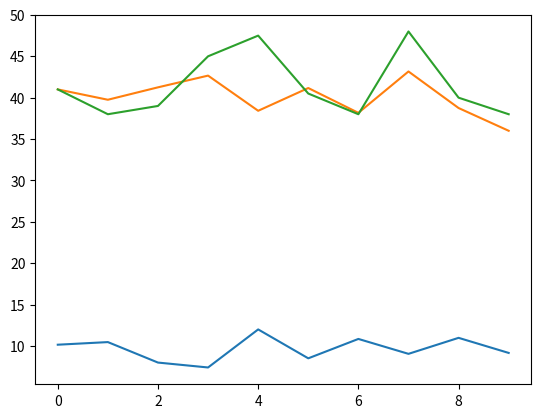
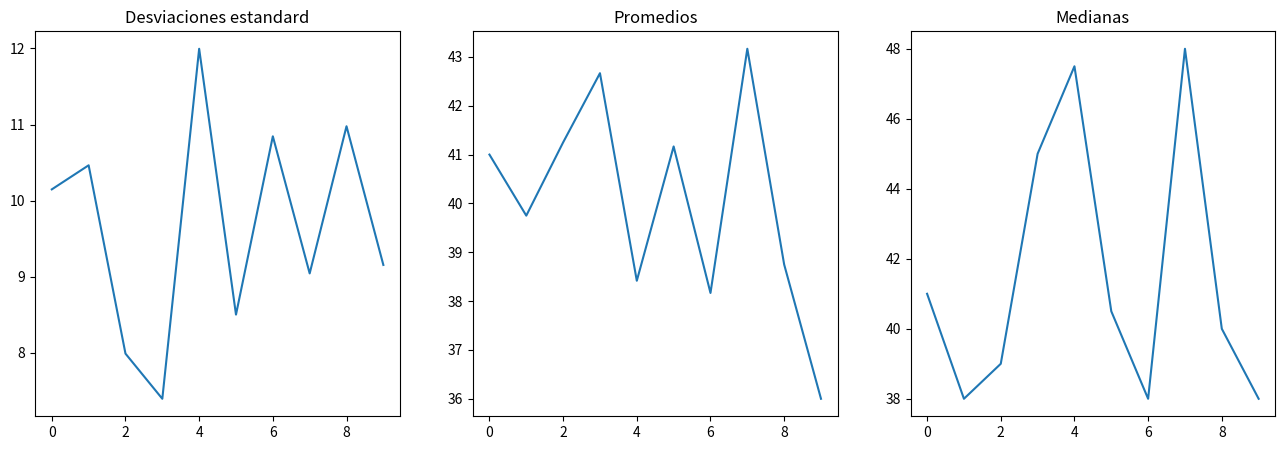
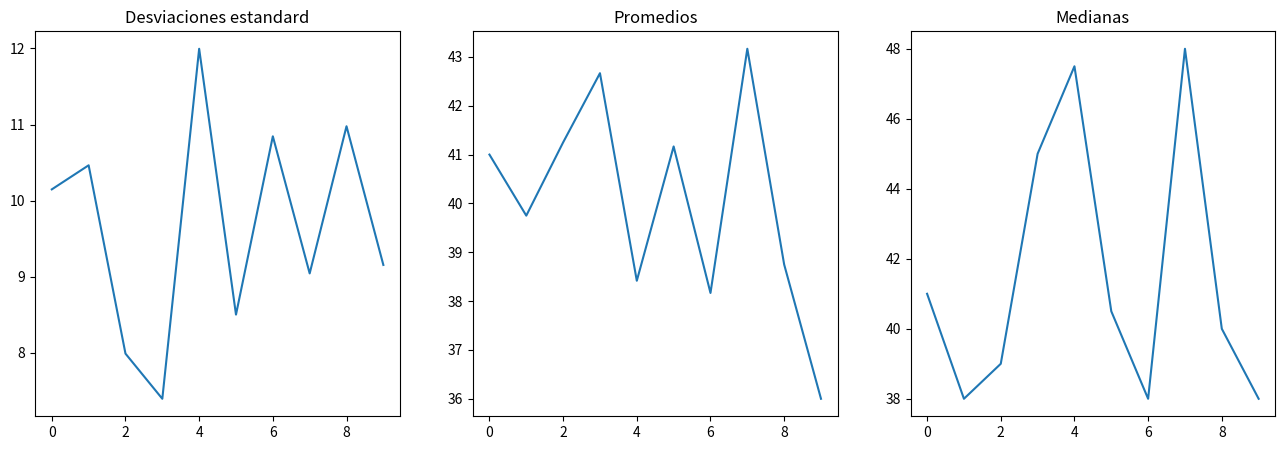
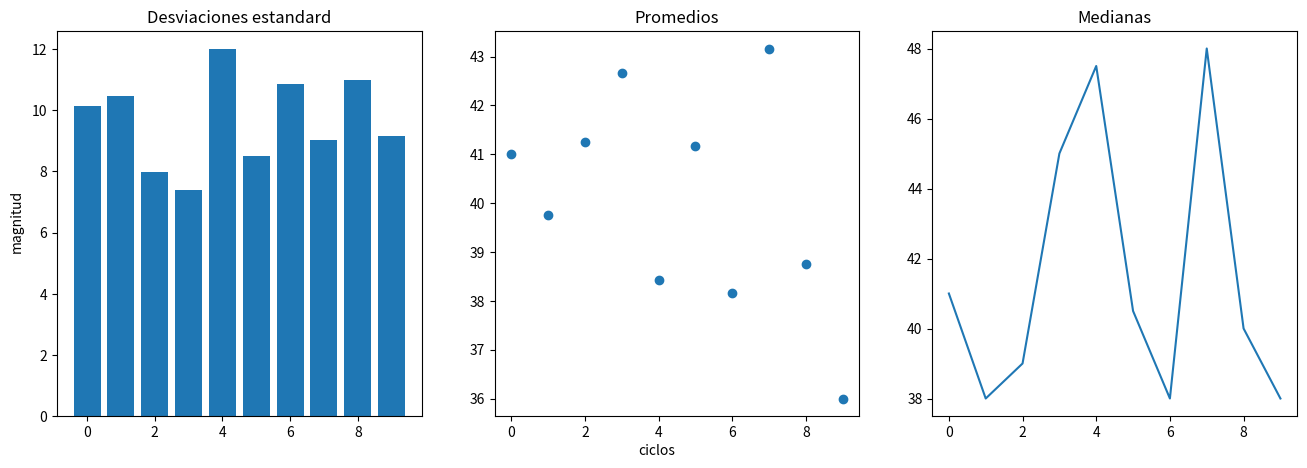
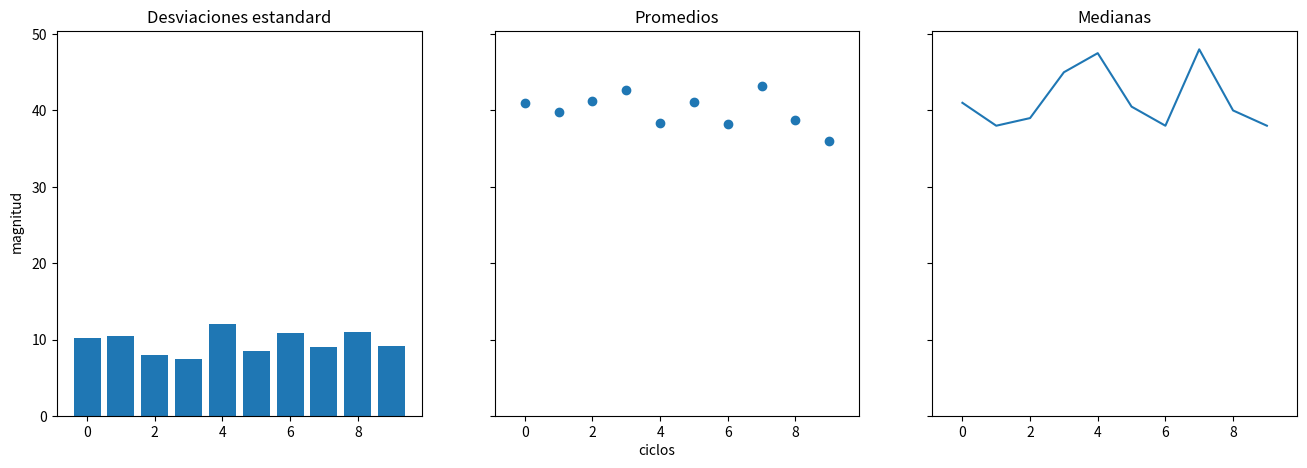
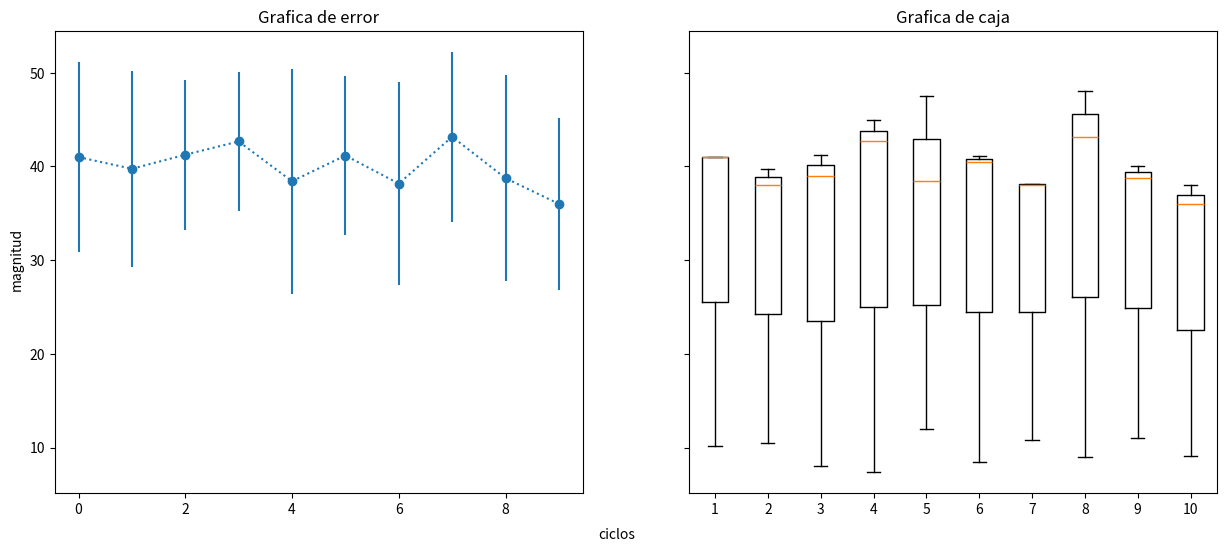
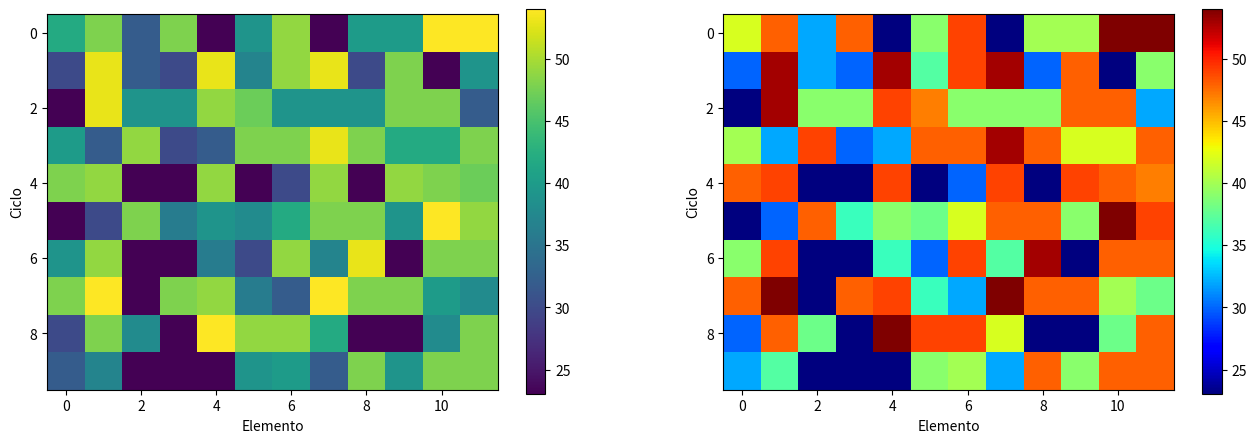

Python code for these plots, in order:
# Asignar listas vacias o de ceros para inicializacion de variables 
# Usar abs y len y randi
data = [38,48,54,39,48,39,40,30,23,32,49,23,47,37,23,48,42,48,49,32,36,39,53]
N = 10        # numero de ciclos
M = 12        # numero de elementos por ciclo
L = len(data) # cantidad de elementos en la variable data 
import numpy as np 
from numpy import random 
random.randint(50) # Toma como argumento el numero maximo 
r_index = random.randint(len(data)) # La longitud de la lista sera el numero limite {0-length_of(data)}
empty_list = []
zeros_list = np.zeros(M)

print("  empty_list content : {} \n  zeros_list content : {}".format(empty_list,zeros_list))
for m in range(M): 
    r_index = random.randint(L)

    empty_list.append(data[r_index])
    zeros_list[m] = data[r_index]
        
print("Resultado : \n  empty_list : {} \n  zeros_list : {}".format(empty_list,zeros_list))
inicializado_como_lista = []
inicializado_como_zeros = np.zeros((N,M))

print("  empty_list content : \n\t\t\t{} \n  zeros_list content : \n{}".format(inicializado_como_lista,
                                                                               inicializado_como_zeros))
for n in range(N):
    this_cicle_list = []
    for m in range(M): 
        r_index = random.randint(L)

        this_cicle_list.append(data[r_index])
        inicializado_como_zeros[n][m] = data[r_index]
    
    inicializado_como_lista.append(this_cicle_list)
    
print("Resultado : \n  inicializado_como_lista : {} \n  zeros_list : {}".format(inicializado_como_lista,
                                                                                inicializado_como_zeros))
print("Resultado : ")

print("  inicializado_como_lista : ")

for a_list in inicializado_como_lista:
    print(a_list)
    
print("  inicializado_como_zeros : ")
# for a_row in inicializado_como_zeros: 
#     print(a_row)
print(inicializado_como_zeros)

from numpy.random import choice as rand_choice # usualmente usado como np.random.choice() 
from matplotlib import pyplot as graficar      # usualmente usado como plt()
rand_choice(data,5)
rand_choice(data,5)
rand_choice(data,5)
choices = [rand_choice(data,12) for n in range(10)]

for a_choice in choices:
    print(a_choice)
stds = [np.std(this_choice) for this_choice in choices]

for a_std in stds:
    print(a_std)
    
graficar.plot(stds); graficar.show()
means = [np.mean(this_choice) for this_choice in choices]

for a_mean in means: 
    print(a_mean)
    
graficar.plot(means); graficar.show()
medians = [np.median(this_choice) for this_choice in choices]

for a_median in medians: 
    print(a_median)
    
graficar.plot(medians); graficar.show()
[stds,means,medians]
# # Las listas se pueden convertir en arreglos vectoriales individualmente 

# stds_np = np.array(stds)
# means_np = np.array(means)
# medians_np = np.array(medians)

# print(type(stds_np)," : \n\t\t", stds_np)
# print(type(means_np)," : \n\t\t", means_np)
# print(type(medians_np)," : \n\t\t", medians_np)
# Las listas pueden ser convertidas a arreglos vectoriales mediante la implicacion de la libreria numpy
np.vstack((stds,means,medians)).T 
results = np.vstack((stds,means,medians)).T 
results[0,:]
results[:,0]
graficar.figure(figsize=(16,5))   # Indicar tamano de la figura 

graficar.subplot(1,3,1); graficar.plot(stds);    graficar.title("Desviaciones estandard")
graficar.subplot(1,3,2); graficar.plot(means);   graficar.title("Promedios")
graficar.subplot(1,3,3); graficar.plot(medians); graficar.title("Medianas")

graficar.show()
graficar.figure(figsize=(16,5))   # Indicar tamano de la figura 

graficar.subplot(1,3,1); graficar.plot(results[:,0]); graficar.title("Desviaciones estandard")
graficar.subplot(1,3,2); graficar.plot(results[:,1]); graficar.title("Promedios")
graficar.subplot(1,3,3); graficar.plot(results[:,2]); graficar.title("Medianas")

graficar.show()
fig, axs = graficar.subplots(1, 3, figsize=(16, 5))
axs[0].bar(list(range(N)),stds);      axs[0].set_title("Desviaciones estandard")
axs[1].scatter(list(range(N)),means); axs[1].set_title("Promedios")
axs[2].plot(list(range(N)),medians);  axs[2].set_title("Medianas")

fig.text(0.5, 0.04, 'ciclos', ha='center', va='center')
fig.text(0.1, 0.5,  'magnitud', ha='center', va='center', rotation='vertical')

graficar.show()
fig, axs = graficar.subplots(1, 3, figsize=(16, 5), sharey=True, sharex=True)
axs[0].bar(list(range(N)),stds);      axs[0].set_title("Desviaciones estandard")
axs[1].scatter(list(range(N)),means); axs[1].set_title("Promedios")
axs[2].plot(list(range(N)),medians);  axs[2].set_title("Medianas")

fig.text(0.5, 0.04, 'ciclos', ha='center', va='center')
fig.text(0.1, 0.5,  'magnitud', ha='center', va='center', rotation='vertical')

graficar.show()
q_25 = [np.quantile(this_choice, 0.25) for this_choice in choices]
q_75 = [np.quantile(this_choice, 0.75) for this_choice in choices]
fig, (ax0, ax1) = graficar.subplots(nrows=1, ncols=2, sharey=True, figsize=(15, 6))

ax0.set_title('Grafica de error')
ax0.errorbar(list(range(N)), means, yerr=stds, linestyle=':', fmt='o')

ax1.set_title('Grafica de caja')
ax1.boxplot(results.T)

fig.text(0.5, 0.04, 'ciclos', ha='center', va='center')
fig.text(0.1, 0.5,  'magnitud', ha='center', va='center', rotation='vertical')

graficar.show()
print("  ->  Promedio   : {}".format(np.mean(means)))
print("  ->  Media      : {}".format(np.mean(medians)))
print("  ->  Desv. est. : {}".format(np.mean(stds)))
graficar.figure(figsize=(16,5))

graficar.subplot(1,2,1);     graficar.imshow(choices);             graficar.colorbar(); 
graficar.xlabel("Elemento"); graficar.ylabel("Ciclo")

graficar.subplot(1,2,2);     graficar.imshow(choices, cmap='jet'); graficar.colorbar()
graficar.xlabel("Elemento"); graficar.ylabel("Ciclo")

graficar.show()
